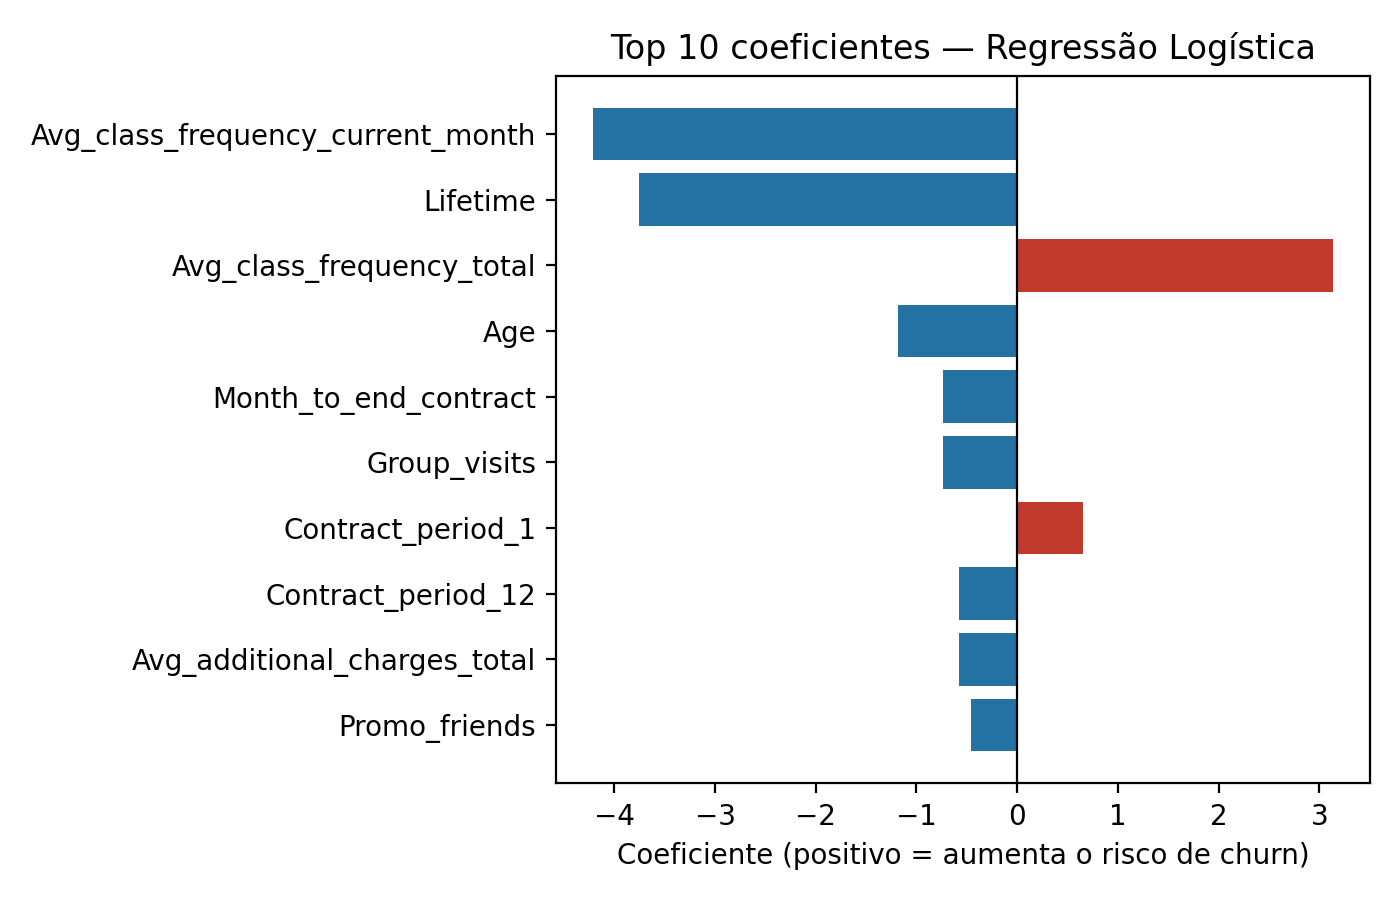

Source data for this figure (header and first rows):
variavel, coeficiente, odds_ratio
Avg_class_frequency_current_month, -4.215, 0.01478
Lifetime, -3.756, 0.02337
Avg_class_frequency_total, 3.136, 23.02
Age, -1.184, 0.3059
Month_to_end_contract, -0.7375, 0.4783
Group_visits, -0.7326, 0.4806
Contract_period_1, 0.6561, 1.927
Contract_period_12, -0.5795, 0.5602
Avg_additional_charges_total, -0.5746, 0.5629
Promo_friends, -0.4586, 0.6322
Near_Location, -0.08391, 0.9195
Contract_period_6, -0.07997, 0.9231
Phone, -0.07521, 0.9276
Partner, -0.07053, 0.9319
gender, 0.04428, 1.045
